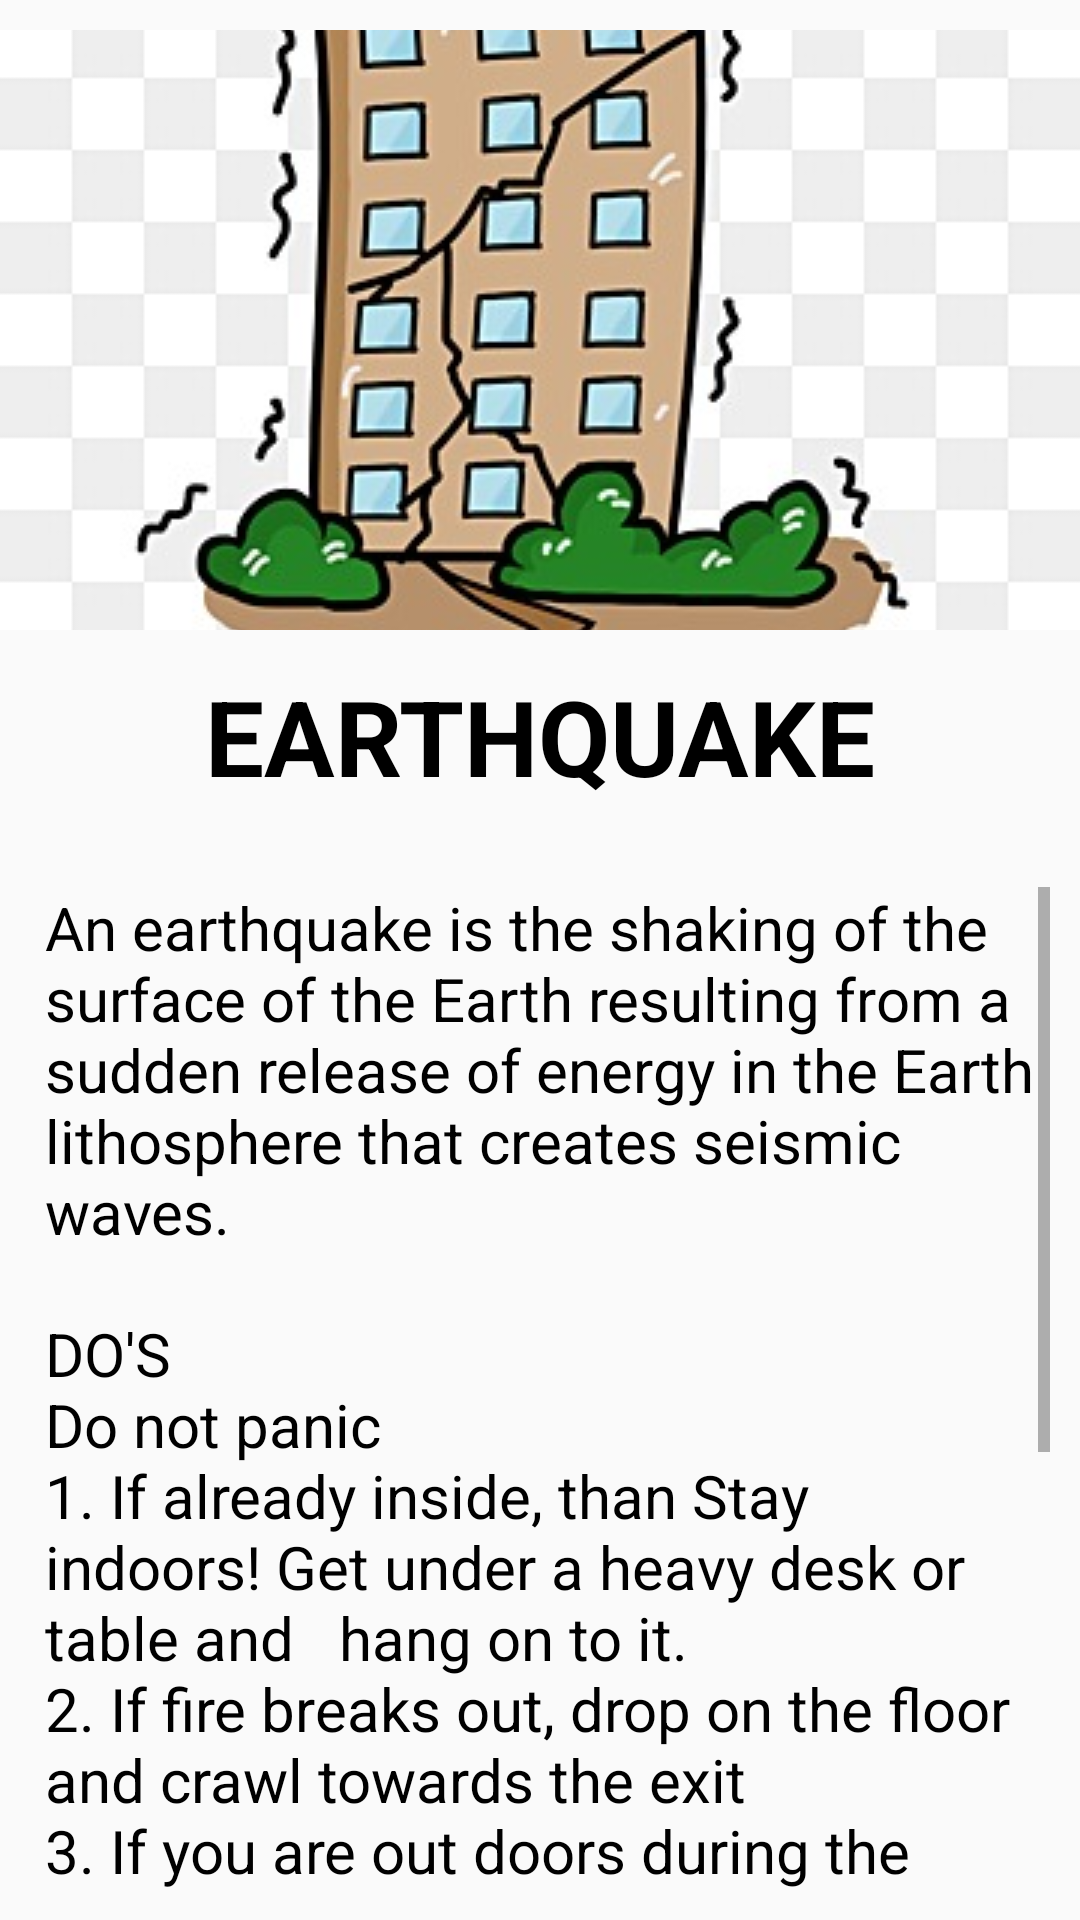

Here is an Android app screen rendered from its layout file. Give the layout XML and the strings, colors and styles it references.
<!-- AndroidManifest.xml: application theme Theme.FireB -->
<!-- res/layout/activity_disaster_detail.xml -->
<?xml version="1.0" encoding="utf-8"?>
<LinearLayout
    xmlns:android="http://schemas.android.com/apk/res/android"
    xmlns:app="http://schemas.android.com/apk/res-auto"
    xmlns:tools="http://schemas.android.com/tools"
    android:layout_width="match_parent"
    android:layout_height="match_parent"
    android:orientation="vertical"
    tools:context=".DisasterDetail">

    <ImageView
        android:id="@+id/disasterImage"
        android:layout_width="match_parent"
        android:layout_marginTop="10dp"
        android:layout_height="200dp"
        android:scaleType="centerCrop"
        app:srcCompat = "@drawable/earthquake"
        android:contentDescription="@string/news0" />

    <TextView
        android:layout_width="wrap_content"
        android:layout_height="wrap_content"
        android:id="@+id/disasterHeading"
        android:textColor="@color/black"
        android:textStyle="bold"
        android:textSize="35sp"
        android:text="@string/disaster1"
        android:layout_margin="12dp"
        android:layout_gravity="center"
        />

    <ScrollView
        android:layout_width="match_parent"
        android:layout_height="wrap_content"
        android:layout_marginTop="5dp"
        android:padding="10dp"
        >
        <LinearLayout
            android:layout_width="fill_parent"
            android:layout_height="wrap_content"
            android:orientation="vertical"
            android:padding="0dp">

            <ScrollView
                android:layout_width="match_parent"
                android:layout_height="match_parent">

                <TextView
                    android:id="@+id/disasterContent"
                    android:layout_width="match_parent"
                    android:layout_height="wrap_content"
                    android:layout_gravity="center"
                    android:layout_marginStart="5dp"
                    android:textSize="20sp"
                    android:layout_marginEnd="5dp"
                    android:text="@string/disasterDetail1"
                    android:textColor="@color/black" />
            </ScrollView>
        </LinearLayout>


    </ScrollView>

</LinearLayout>
<!-- resources referenced by this layout -->
<resources>
  <color name="black">#FF000000</color>
  <!-- drawable earthquake: png bitmap (drawable, 95552 bytes) -->
  <string name="disaster1">EARTHQUAKE</string>
  <string name="disasterDetail1">"An earthquake is the shaking of the surface of the Earth resulting from a sudden release of energy in the Earth lithosphere that creates seismic waves.
  
  DO'S
  Do not panic
  1. If already inside, than Stay indoors! Get under a heavy desk or table and   hang on to it.
  2. If fire breaks out, drop on the floor and crawl towards the exit
  3. If you are out doors during the quake, keep away from buildings, trees and electricity lines. Walk towards open places, in a calm and  composed manner.
  
  DON'TS
  1. Do not enter into the unsafe or risky houses or buildings
  2. Don't light your kitchen stove if you suspect a gas leak.
  3. Do not keep telephone lines busy unnecessarily."</string>
  <string name="news0">East of the Bay? Mocha may change course towards Myanmar, according to predictions</string>
  <style name="Theme.FireB" parent="Base.Theme.FireB" />
  <style name="Base.Theme.FireB" parent="Theme.AppCompat.DayNight.DarkActionBar">
          
          
  
          <item name="colorPrimary">@color/yellow</item>
          <item name="colorPrimaryVariant">@color/black</item>
          <item name="colorOnPrimary">@color/white</item>
  
          <item name="android:statusBarColor" tools:targetApi="l">@color/yellow</item>
      </style>
  <color name="yellow">#FFC801</color>
  <color name="white">#FFFFFFFF</color>
</resources>
